Dataset: kaust-dsa299-rps-dataset (GitHub, tsyurii/kaust-dsa299-rps-dataset). Classes: paper, rock, scissors.

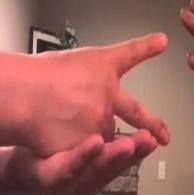
Label: scissors

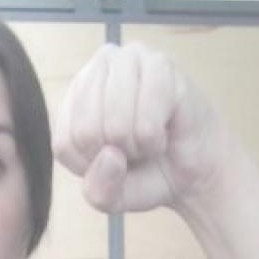
Label: rock

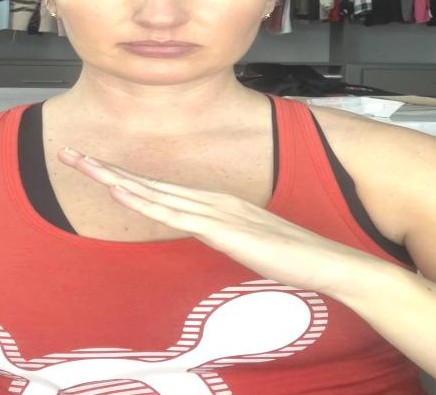
Label: paper

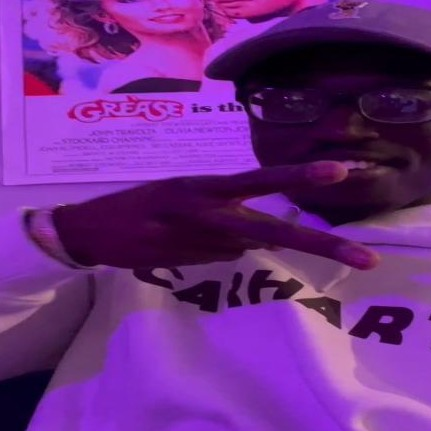
Label: scissors

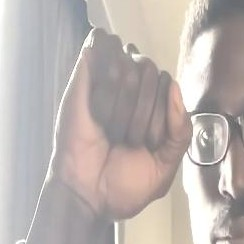
Label: rock

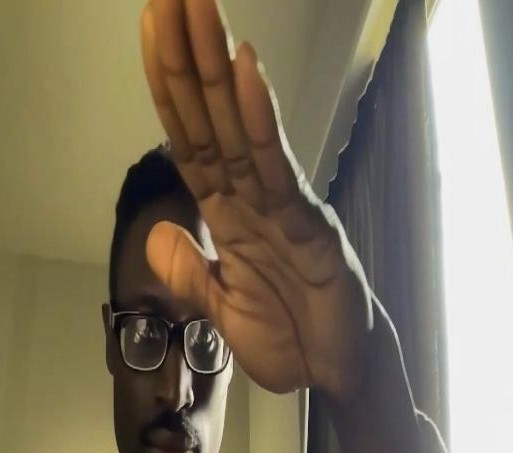
Label: paper
